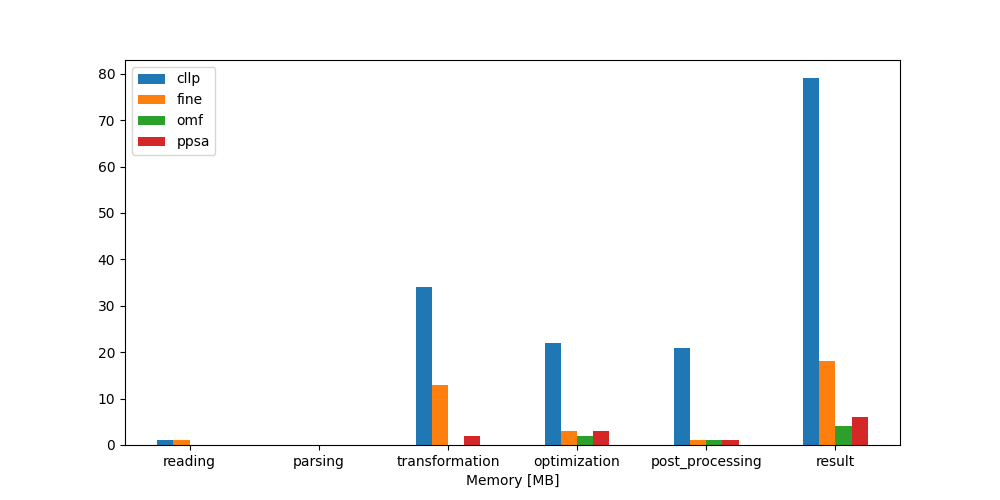

The table this chart was drawn from, first rows:
Memory [MB], cllp, fine, omf, ppsa
reading, 1.0, 1.0, 0.0, 0.0
parsing, 0.0, 0.0, 0.0, 0.0
transformation, 34.0, 13.0, 0.0, 2.0
optimization, 22.0, 3.0, 2.0, 3.0
post_processing, 21.0, 1.0, 1.0, 1.0
result, 79.0, 18.0, 4.0, 6.0
